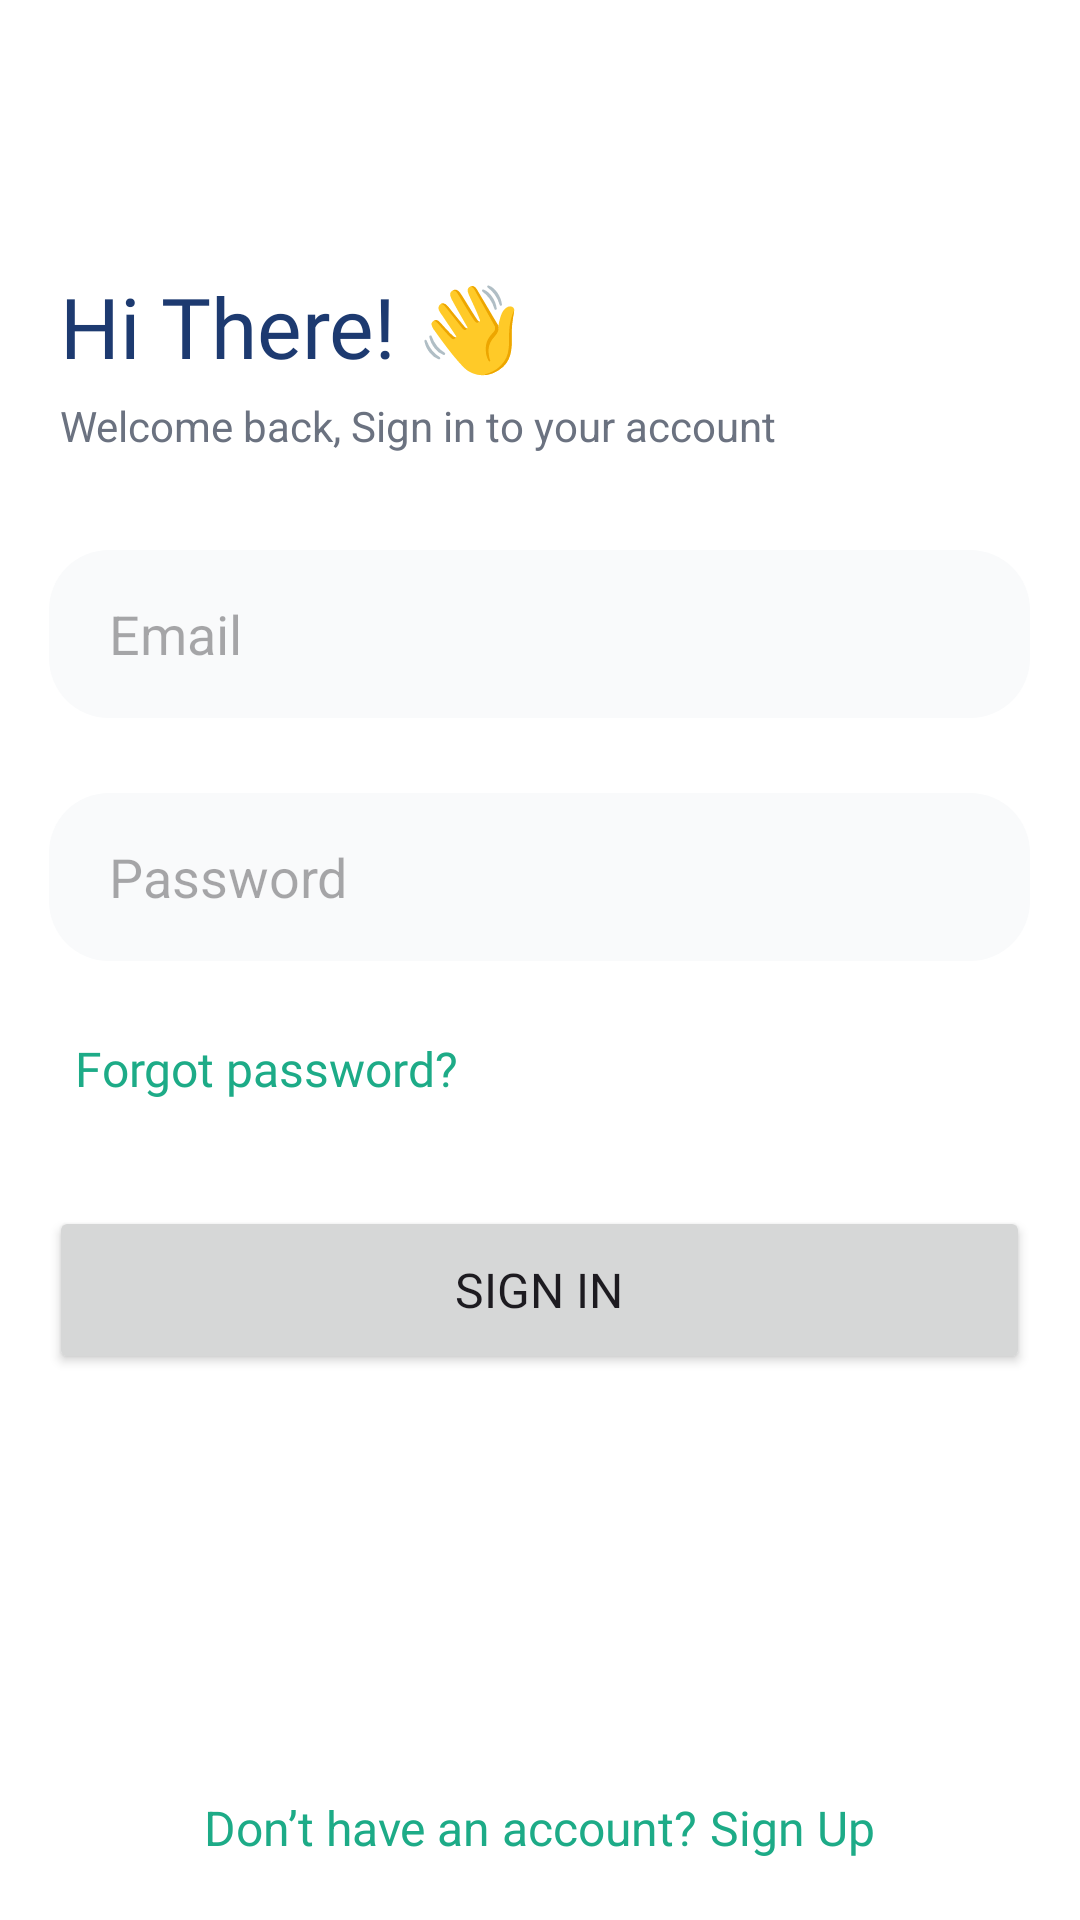

This screen was rendered from an Android layout file. Write that file and the resources it references.
<!-- AndroidManifest.xml: application theme Theme.FinancesAppCoPayment -->
<!-- res/layout/activity_sign_in.xml -->
<?xml version="1.0" encoding="utf-8"?>
<LinearLayout xmlns:android="http://schemas.android.com/apk/res/android"
    xmlns:app="http://schemas.android.com/apk/res-auto"
    xmlns:tools="http://schemas.android.com/tools"
    android:id="@+id/main"
    android:background="@color/white"
    android:orientation="vertical"
    android:layout_width="match_parent"
    android:layout_height="match_parent"
    tools:context=".SignInActivity">
    <TextView
        android:layout_marginLeft="20dp"
        android:layout_marginTop="90dp"
        android:layout_width="wrap_content"
        android:layout_height="wrap_content"
        android:text="Hi There! 👋"
        android:textSize="28sp"
        android:fontFamily="@font/roboto_black"
        android:textColor="#1D3A70"/>
    <TextView
        android:layout_marginLeft="20dp"
        android:layout_marginTop="5dp"
        android:layout_width="wrap_content"
        android:layout_height="wrap_content"
        android:text="Welcome back, Sign in to your account"
        android:textColor="#6B7280"/>
    <EditText
        android:maxLines="1"
        android:paddingLeft="20dp"
        android:background="@drawable/edittext_for_user_date"
        android:layout_gravity="center"
        android:id="@+id/EmailEdit"
        android:layout_marginTop="32dp"
        android:layout_width="327dp"
        android:layout_height="56dp"
        android:hint="Email"/>
    <EditText
        android:maxLines="1"
        android:paddingLeft="20dp"
        android:background="@drawable/edittext_for_user_date"
        app:passwordToggleEnabled="true"
        android:id="@+id/PasswordEdit"
        android:layout_gravity="center"
        android:layout_marginTop="25dp"
        android:layout_width="327dp"
        android:layout_height="56dp"
        android:hint="Password"/>
    <TextView
        android:id="@+id/forgotPass"
        android:layout_marginLeft="25dp"
        android:layout_marginTop="25dp"
        android:layout_width="wrap_content"
        android:layout_height="wrap_content"
        android:text="Forgot password?"
        android:textSize="16sp"
        android:fontFamily="@font/roboto_black"
        android:textColor="#1DAB87"/>
    <Button
        android:id="@+id/signInButton"
        android:layout_gravity="center"
        android:layout_marginTop="35dp"
        android:layout_width="327dp"
        android:layout_height="56dp"
        android:text="Sign In"
        android:textSize="16sp"
        android:fontFamily="@font/roboto_black"/>
    <LinearLayout
        android:layout_gravity="center_horizontal"
        android:layout_width="wrap_content"
        android:layout_height="match_parent">
        <TextView
            android:id="@+id/signuptravel1"
            android:layout_marginBottom="10dp"
            android:layout_gravity="bottom"
            android:layout_width="wrap_content"
            android:layout_height="wrap_content"
            android:text="Don’t have an account? "
            android:textSize="16sp"
            android:textColor="#1DAB87"/>
        <TextView
            android:id="@+id/signuptravel2"
            android:layout_marginBottom="10dp"
            android:layout_gravity="bottom"
            android:layout_width="wrap_content"
            android:layout_height="wrap_content"
            android:text="Sign Up"
            android:fontFamily="@font/roboto_black"
            android:textSize="16sp"
            android:textColor="#1DAB87"/>
    </LinearLayout>


</LinearLayout>
<!-- resources referenced by this layout -->
<resources>
  <!-- drawable edittext_for_user_date (drawable) -->
  <?xml version="1.0" encoding="utf-8"?>
  <shape xmlns:android="http://schemas.android.com/apk/res/android">
      <solid android:color="#F9FAFB"/>
      <corners android:radius="20dp"/>
  </shape>
  <style name="Theme.FinancesAppCoPayment" parent="Base.Theme.FinancesAppCoPayment" />
  <style name="Base.Theme.FinancesAppCoPayment" parent="Theme.Material3.DayNight.NoActionBar">
          
          
      </style>
  <!-- not gathered from this repository: default colours our renderer supplied (Android Studio template values) -->
  <color name="white">#FFFFFFFF</color>
</resources>
